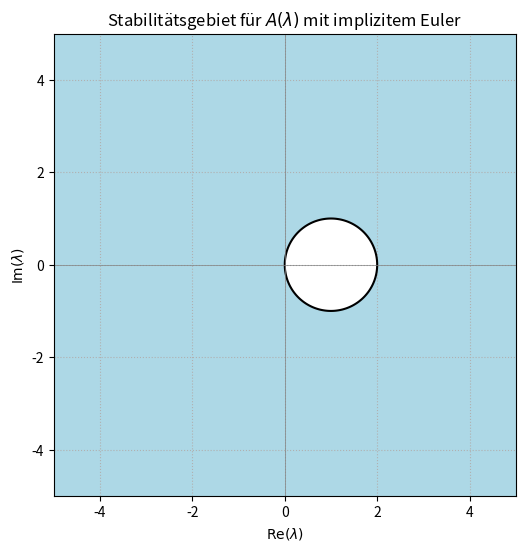

Generate this figure with matplotlib:
import numpy as np
import matplotlib.pyplot as plt
from numpy.linalg import eigvals, inv

# Gitterparameter
x_min, x_max = -5, 5
y_min, y_max = -5, 5
resolution = 300
h = 1.0  # Zeitschrittgröße

# Gitter in der komplexen Ebene
x = np.linspace(x_min, x_max, resolution)
y = np.linspace(y_min, y_max, resolution)
X, Y = np.meshgrid(x, y)
Z = X + 1j * Y  # Komplexes Lambda

# Array für Spektralradien
rho = np.zeros_like(X)

# Schleife über Gitterpunkte
for i in range(resolution):
    for j in range(resolution):
        lam = Z[i, j]
        
        # Definiere A(lambda)
        A = np.array([[lam, 1],
                      [0,   lam]])
        
        # Stabilitätsmatrix für impliziten Euler
        I = np.eye(2)
        R = inv(I - h * A)
        
        # Spektralradius
        eigs = eigvals(R)
        rho[i, j] = np.max(np.abs(eigs))

# Plot Stabilitätsgebiet (wo Spektralradius ≤ 1)
plt.figure(figsize=(6, 6))
plt.contourf(X, Y, rho, levels=[0, 1], colors=["#add8e6"])  # hellblau für stabil

# Stabilitätsrand (rho = 1) als schwarze Linie
plt.contour(X, Y, rho, levels=[1], colors="black")

# Achsen und Gitter
plt.axhline(0, color='gray', lw=0.5)
plt.axvline(0, color='gray', lw=0.5)
plt.xlabel(r'$\mathrm{Re}(\lambda)$')
plt.ylabel(r'$\mathrm{Im}(\lambda)$')
plt.title('Stabilitätsgebiet für $A(\lambda)$ mit implizitem Euler')
plt.grid(True, linestyle=':')
plt.gca().set_aspect('equal')
plt.show()